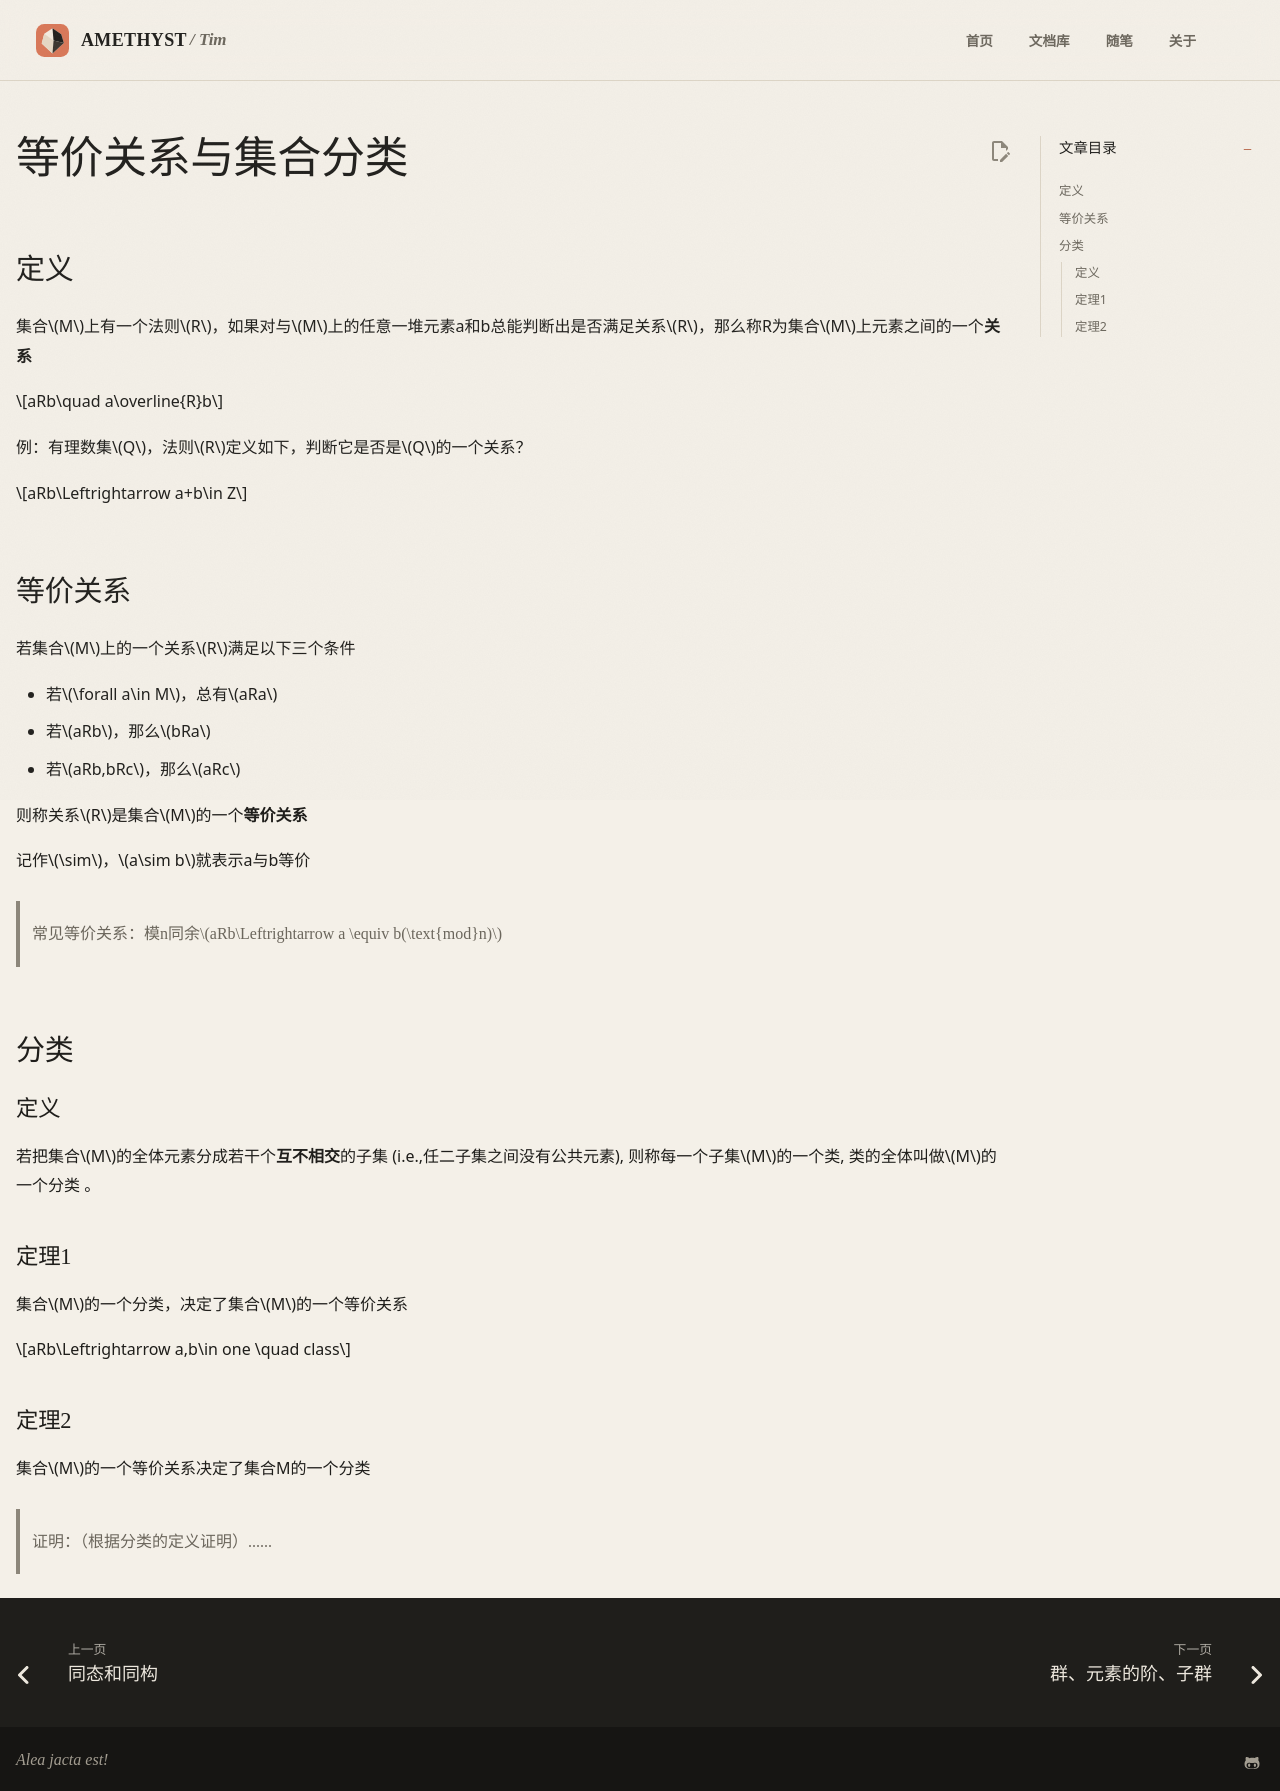

repository: AmethystTim/AmethystTim.github.io · page: 课程笔记/大二下/近世代数/等价关系与集合分类/index.html · generator: mkdocs

## 定义

集合$M$上有一个法则$R$，如果对与$M$上的任意一堆元素a和b总能判断出是否满足关系$R$，那么称R为集合$M$上元素之间的一个**关系**

$$aRb\quad a\overline{R}b$$

例：有理数集$Q$，法则$R$定义如下，判断它是否是$Q$的一个关系？

$$aRb\Leftrightarrow a+b\in Z$$

## 等价关系

若集合$M$上的一个关系$R$满足以下三个条件

- 若$\forall a\in M$，总有$aRa$
- 若$aRb$，那么$bRa$
- 若$aRb,bRc$，那么$aRc$

则称关系$R$是集合$M$的一个**等价关系**

记作$\sim$，$a\sim b$就表示a与b等价

> 常见等价关系：模n同余$aRb\Leftrightarrow a \equiv b(\text{mod}n)$

## 分类

### 定义

若把集合$M$的全体元素分成若干个**互不相交**的子集 (i.e.,任二子集之间没有公共元素), 则称每一个子集$M$的一个类, 类的全体叫做$M$的一个分类 。

### 定理1

集合$M$的一个分类，决定了集合$M$的一个等价关系

$$aRb\Leftrightarrow a,b\in one \quad class$$

### 定理2

集合$M$的一个等价关系决定了集合M的一个分类

> 证明：（根据分类的定义证明）......
